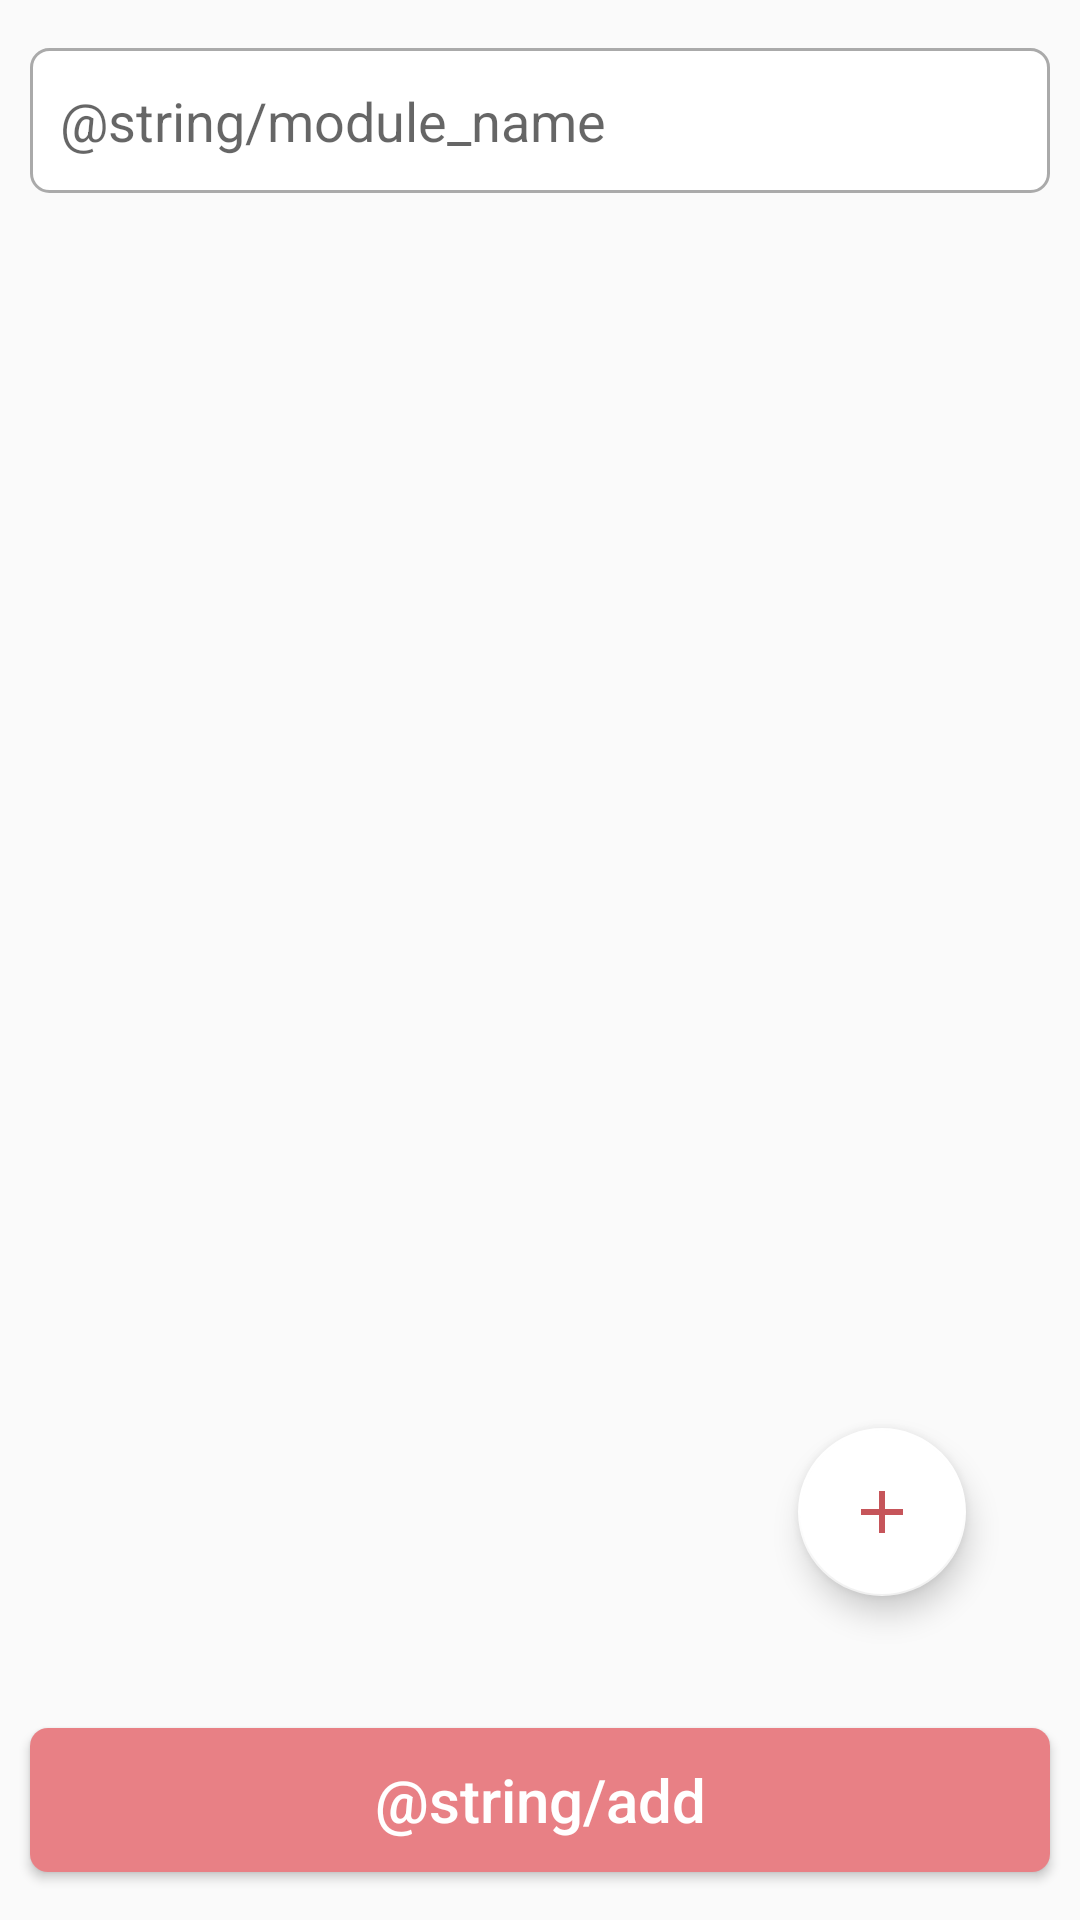

Layout XML and referenced resources for this Android screen:
<!-- AndroidManifest.xml: application theme AppTheme -->
<!-- res/layout/activity_add.xml -->
<?xml version="1.0" encoding="utf-8"?>
<androidx.constraintlayout.widget.ConstraintLayout xmlns:android="http://schemas.android.com/apk/res/android"
    xmlns:app="http://schemas.android.com/apk/res-auto"
    xmlns:tools="http://schemas.android.com/tools"
    android:layout_width="match_parent"
    android:layout_height="match_parent"
    tools:context=".AddActivity">

    <androidx.recyclerview.widget.RecyclerView
        android:id="@+id/termRecyclerView"
        android:layout_width="match_parent"
        android:layout_height="0dp"
        android:layout_marginStart="10dp"
        android:layout_marginTop="16dp"
        android:layout_marginEnd="10dp"
        android:layout_marginBottom="16dp"
        app:layout_constraintBottom_toTopOf="@+id/add_btn"
        app:layout_constraintEnd_toEndOf="parent"
        app:layout_constraintStart_toStartOf="parent"
        app:layout_constraintTop_toBottomOf="@+id/module_mame_input" />

    <com.google.android.material.floatingactionbutton.FloatingActionButton
        android:id="@+id/addTerm_btn"
        android:layout_width="wrap_content"
        android:layout_height="wrap_content"
        android:layout_marginEnd="28dp"
        android:layout_marginBottom="44dp"
        android:clickable="true"
        android:focusable="true"
        android:src="@drawable/ic_add"
        app:backgroundTint="#ffffff"
        app:layout_constraintBottom_toTopOf="@+id/add_btn"
        app:layout_constraintEnd_toEndOf="@+id/termRecyclerView" />

    <EditText
        android:id="@+id/module_mame_input"
        android:layout_width="match_parent"
        android:layout_height="wrap_content"
        android:layout_marginStart="10dp"
        android:layout_marginTop="16dp"
        android:layout_marginEnd="10dp"
        android:ems="10"
        android:background="@drawable/custom_input"
        android:paddingTop="12dp"
        android:paddingBottom="12dp"
        android:paddingStart="10dp"
        android:paddingEnd="10dp"
        android:hint="@string/module_name"
        android:inputType="textPersonName"
        app:layout_constraintEnd_toEndOf="parent"
        app:layout_constraintHorizontal_bias="0.497"
        app:layout_constraintStart_toStartOf="parent"
        app:layout_constraintTop_toTopOf="parent" />

    <Button
        android:id="@+id/add_btn"
        android:layout_width="match_parent"
        android:layout_height="wrap_content"
        android:layout_marginStart="10dp"
        android:layout_marginEnd="10dp"
        android:layout_marginBottom="16dp"
        android:background="@drawable/custom_btn"
        android:text="@string/add"
        android:textAllCaps="false"
        android:textColor="@android:color/white"
        android:textSize="20sp"
        app:layout_constraintBottom_toBottomOf="parent"
        app:layout_constraintEnd_toEndOf="parent"
        app:layout_constraintStart_toStartOf="parent" />

</androidx.constraintlayout.widget.ConstraintLayout>
<!-- resources referenced by this layout -->
<resources>
  <!-- drawable custom_btn (drawable) -->
  <?xml version="1.0" encoding="utf-8"?>
  <selector xmlns:android="http://schemas.android.com/apk/res/android">
  
      <item android:state_enabled="true" android:state_focused="true">
          <shape android:shape="rectangle" >
              <solid android:color="@color/colorAccent"/>
              <corners android:radius="6dp"/>
          </shape>
      </item>
  
      <item android:state_enabled="true">
          <shape android:shape="rectangle" >
              <solid android:color="@color/colorPrimary"/>
              <corners android:radius="6dp"/>
          </shape>
      </item>
  
  </selector>
  <!-- drawable custom_input (drawable) -->
  <?xml version="1.0" encoding="utf-8"?>
  <selector xmlns:android="http://schemas.android.com/apk/res/android">
  
      <item android:state_enabled="true" android:state_focused="true">
          <shape android:shape="rectangle" >
              <solid android:color="@android:color/white"/>
              <corners android:radius="6dp"/>
              <stroke android:color="@color/colorPrimary" android:width="1dp"/>
          </shape>
      </item>
  
      <item android:state_enabled="true">
          <shape android:shape="rectangle" >
              <solid android:color="@android:color/white"/>
              <corners android:radius="6dp"/>
              <stroke android:color="@android:color/darker_gray" android:width="1dp"/>
          </shape>
      </item>
  
  </selector>
  <!-- drawable ic_add (drawable) -->
  <vector android:height="24dp" android:tint="#C6555A"
      android:viewportHeight="24" android:viewportWidth="24"
      android:width="24dp" xmlns:android="http://schemas.android.com/apk/res/android">
      <path android:fillColor="@android:color/white" android:pathData="M19,13h-6v6h-2v-6H5v-2h6V5h2v6h6v2z"/>
  </vector>
  <style name="AppTheme" parent="Theme.AppCompat.Light.DarkActionBar">
          
          <item name="colorPrimary">@color/colorPrimary</item>
          <item name="colorPrimaryDark">@color/colorPrimaryDark</item>
          <item name="colorAccent">@color/colorAccent</item>
      </style>
  <color name="colorAccent">#ED7075</color>
  <color name="colorPrimary">#E88085</color>
  <color name="colorPrimaryDark">#C6555A</color>
</resources>
